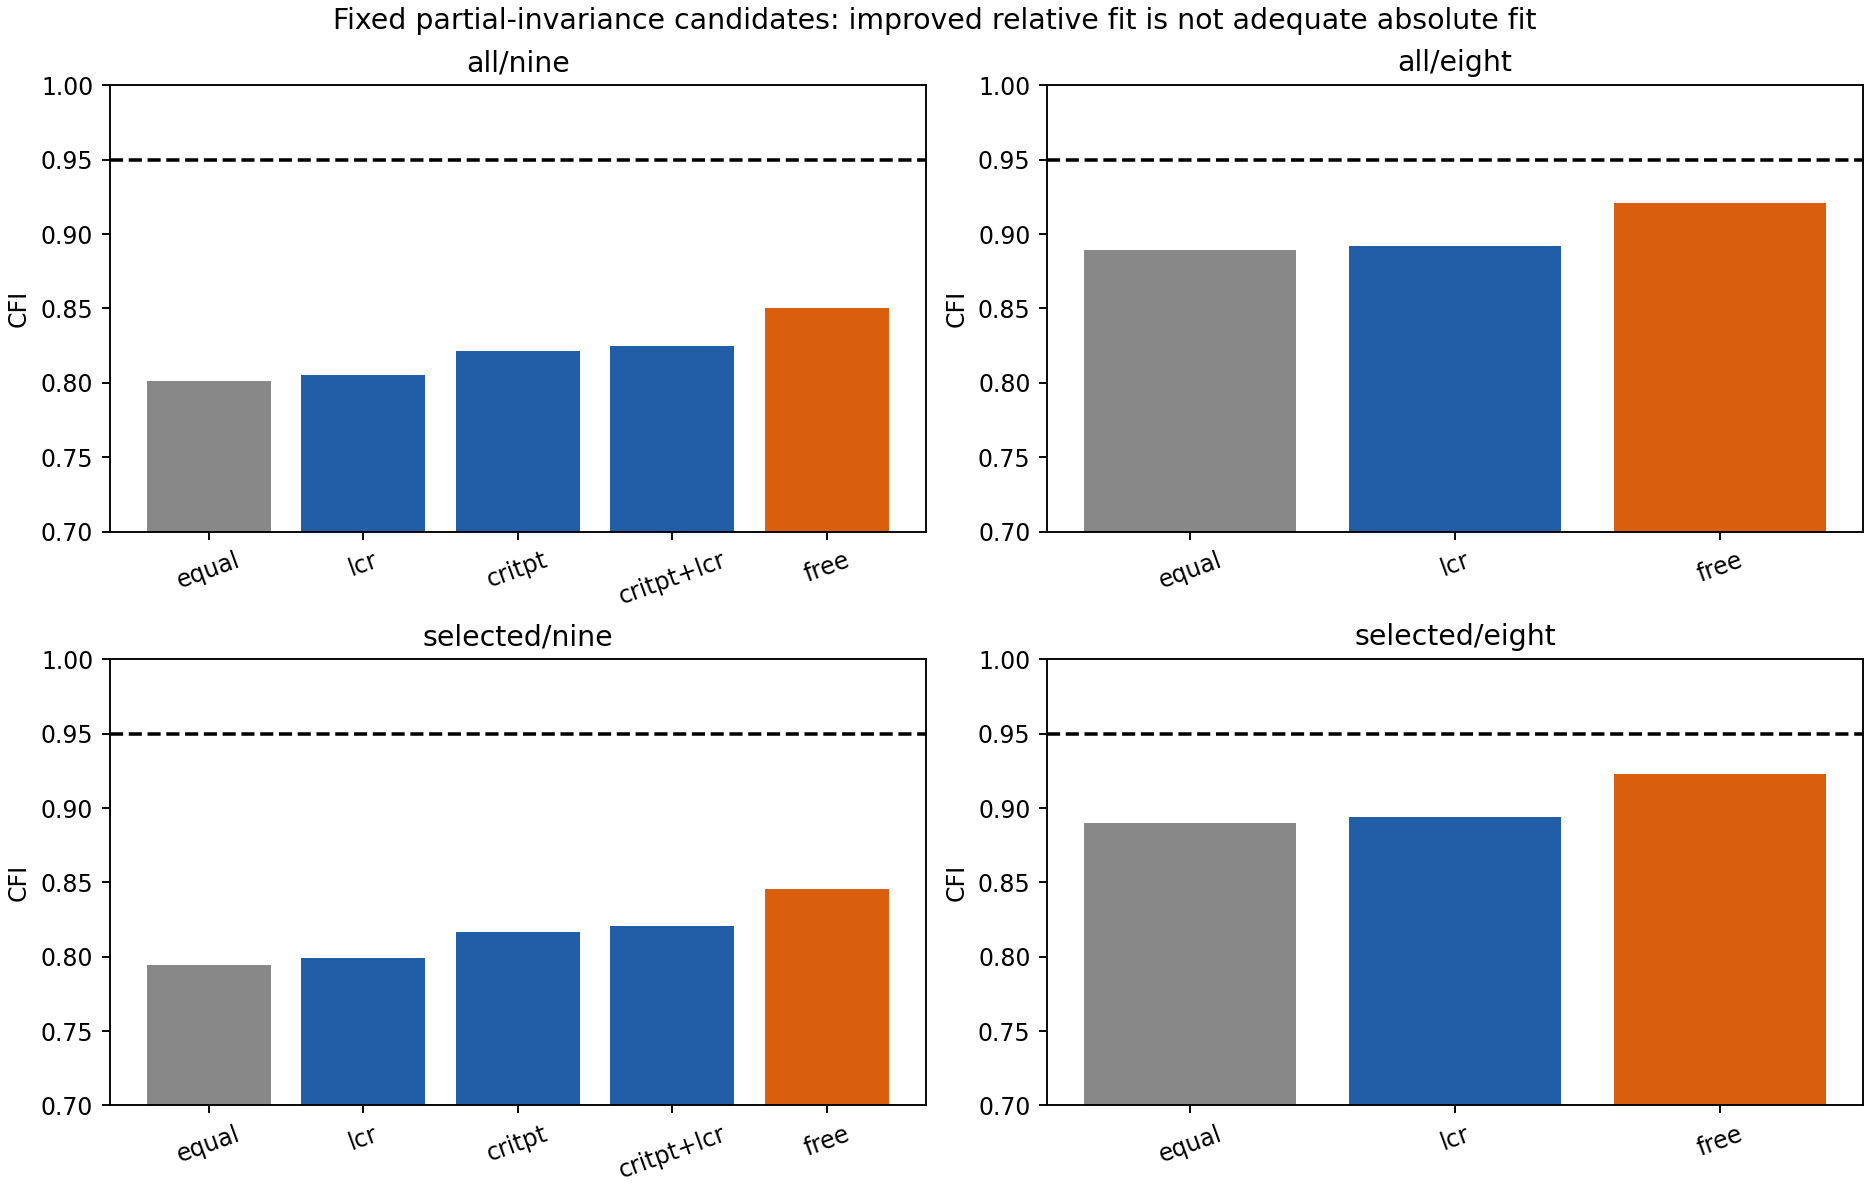

Data behind this chart, as committed beside it:
sample, battery, freed, selection, chi2, df, cfi, rmsea, delta_cfi_vs_free, delta_chi2_vs_equal, boundary, relative_screen, absolute_screen
all, nine, lcr, floor-motivated before new fits, 805.2, 83, 0.8052, 0.2607, -0.0452, 15.64, False, False, False
all, nine, critpt, floor-motivated before new fits, 744.5, 83, 0.8216, 0.2495, -0.02881, 76.41, False, False, False
all, nine, critpt+lcr, floor-motivated before new fits, 729.7, 81, 0.8251, 0.2501, -0.02538, 91.13, False, False, False
all, eight, lcr, floor-motivated before new fits, 408.6, 60, 0.8919, 0.2131, -0.02898, 11.14, False, False, False
selected, nine, lcr, floor-motivated before new fits, 687.4, 83, 0.7988, 0.2813, -0.0469, 14.9, False, False, False
selected, nine, critpt, floor-motivated before new fits, 634.2, 83, 0.8165, 0.2687, -0.02921, 68.05, False, False, False
selected, nine, critpt+lcr, floor-motivated before new fits, 619.8, 81, 0.8207, 0.2689, -0.02506, 82.53, False, False, False
selected, eight, lcr, floor-motivated before new fits, 334.3, 60, 0.8937, 0.2229, -0.02926, 11.3, False, False, False
